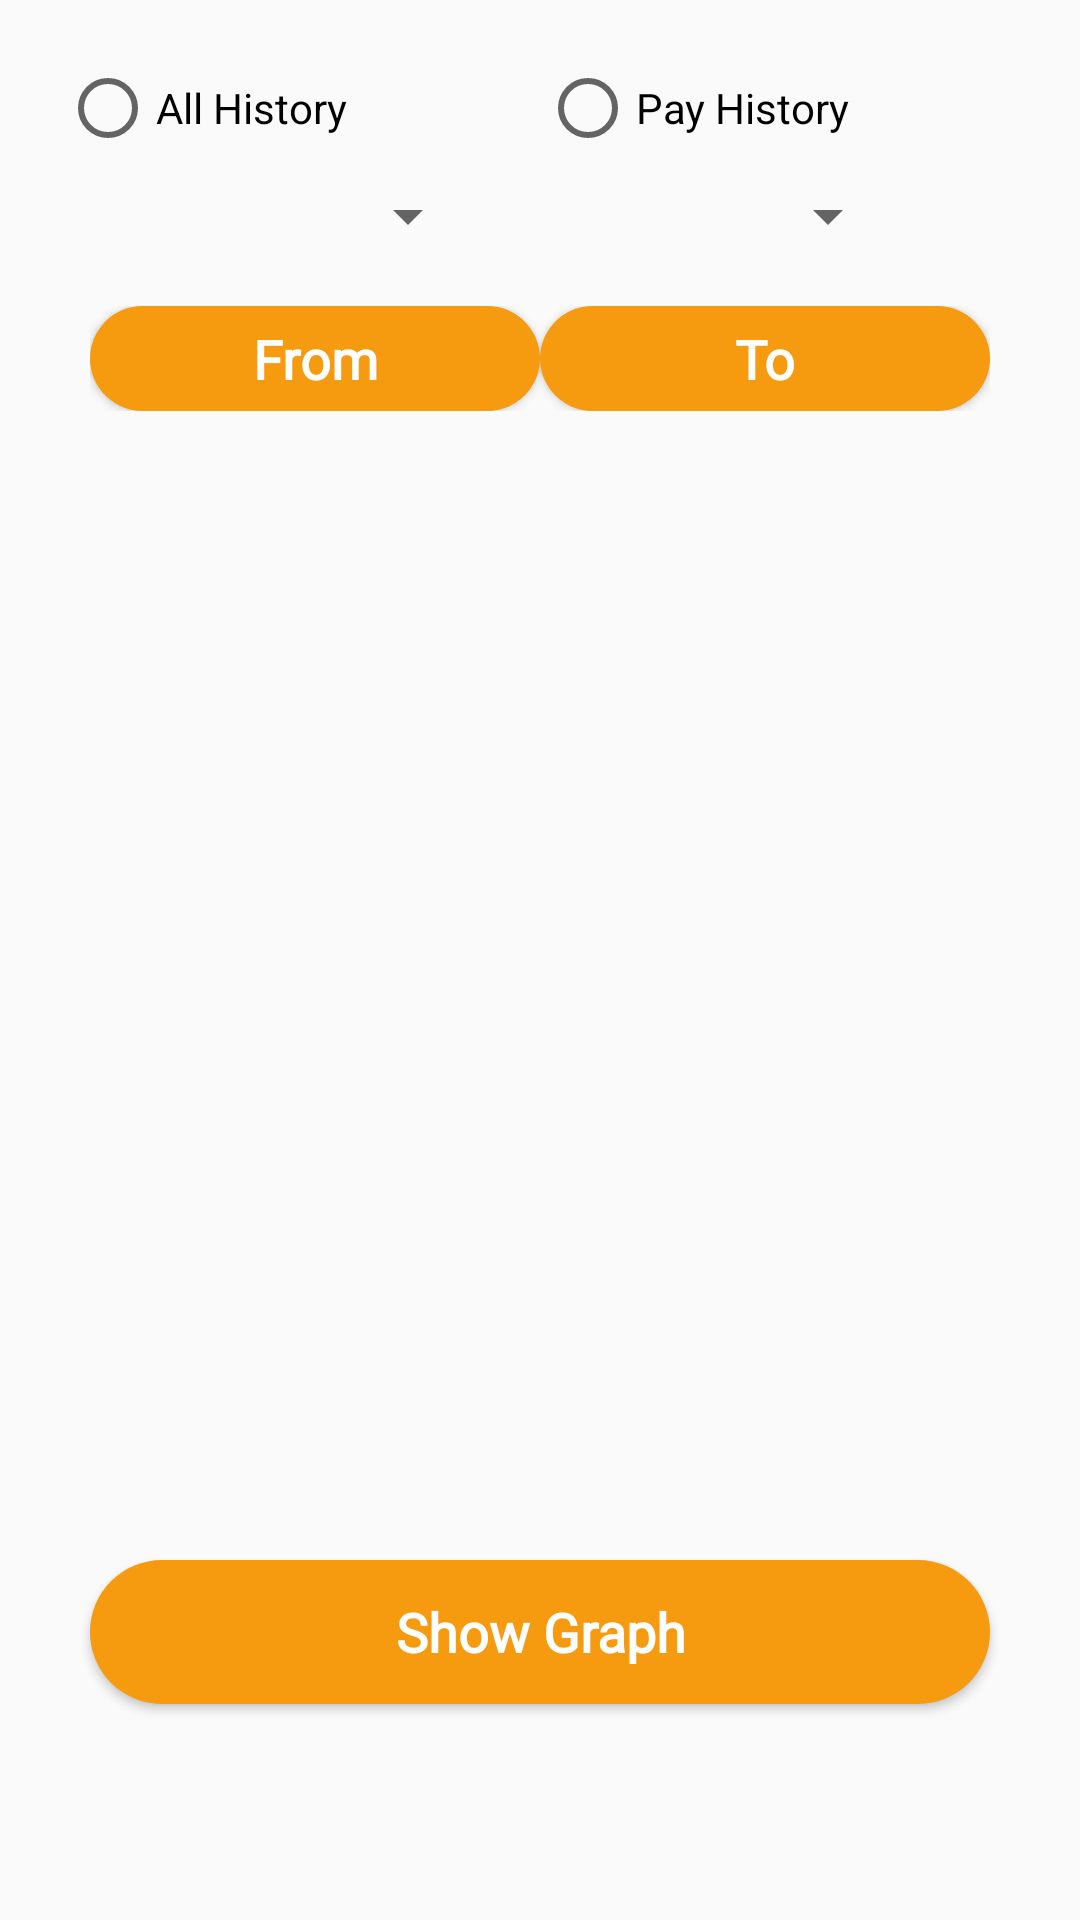

The Android layout XML behind this screen, and the referenced resources:
<!-- AndroidManifest.xml: application theme AppTheme -->
<!-- res/layout/activity_query.xml -->
<?xml version="1.0" encoding="utf-8"?>
<LinearLayout xmlns:android="http://schemas.android.com/apk/res/android"
    xmlns:app="http://schemas.android.com/apk/res-auto"
    xmlns:tools="http://schemas.android.com/tools"
    android:layout_width="match_parent"
    android:layout_height="match_parent"
    android:orientation="vertical"
    tools:context=".activities.QueryActivity"
    android:padding="20dp">

    <LinearLayout
        android:layout_width="match_parent"
        android:layout_height="wrap_content"
        android:orientation="horizontal">
        <RadioGroup
            android:id="@+id/radiogroup_query"
            android:orientation="horizontal"

            android:layout_height="match_parent"
            android:layout_width="match_parent"
            android:weightSum="2"
            android:layout_gravity="center"
            android:gravity="center"
            >

            <RadioButton
                android:id="@+id/all_history_radioButton"
                android:layout_width="0dp"
                android:layout_height="wrap_content"
                android:text="All History"
                android:drawableTint="@color/startblue"
                android:layout_weight="1"

                android:onClick="search"/>
            <RadioButton
                android:id="@+id/pay_history_radioButton"
                android:layout_width="0dp"
                android:layout_height="wrap_content"
                android:text="Pay History"
                android:drawableTint="@color/startblue"
                android:layout_weight="1"
                android:onClick="search"/>
        </RadioGroup>
    </LinearLayout>

    <LinearLayout
        android:layout_width="match_parent"
        android:layout_height="wrap_content"
        android:orientation="horizontal"
        android:weightSum="2">
        <Spinner
            android:id="@+id/spr_query_category"
            android:layout_width="0dp"
            android:layout_height="40dp"
            android:layout_weight="1"
            />
        <Spinner
            android:id="@+id/spr_query_time"
            android:layout_width="0dp"
            android:layout_height="40dp"
            android:layout_weight="1"/>
        <ImageView
            android:id="@+id/btn_voice1"
            android:layout_width="30dp"
            android:layout_height="30dp"
            android:layout_marginTop="10dp"
            android:clickable="true"
            android:layout_margin="5dp"
            android:layout_gravity="center"
            android:src="@drawable/search"
            android:tint="@color/startblue"
            android:onClick="search"/>
    </LinearLayout>

    <LinearLayout
        android:layout_width="match_parent"
        android:layout_height="wrap_content"
        android:orientation="horizontal"
        android:layout_margin="10dp"
        android:weightSum="2">

        <Button
            android:id="@+id/btn_query_from"
            android:layout_width="0dp"
            android:layout_height="35dp"
            android:layout_weight="1"
            android:background="@drawable/btn_bg"
            android:clickable="true"
            android:fontFamily="@font/source_sans_pro"
            android:onClick="pickDateFrom"
            android:text="From"
            android:textAllCaps="false"
            android:textColor="@color/white"
            android:textSize="18sp"
            android:textStyle="bold" />

        <Button
            android:id="@+id/btn_query_to"
            android:layout_width="0dp"
            android:layout_height="35dp"
            android:layout_marginLeft="@dimen/activity_horizontal_margin"
            android:layout_weight="1"
            android:background="@drawable/btn_bg"
            android:clickable="true"
            android:fontFamily="@font/source_sans_pro"
            android:onClick="pickDateTo"
            android:text="To"
            android:textAllCaps="false"
            android:textColor="@color/white"
            android:textSize="18sp"
            android:textStyle="bold" />
    </LinearLayout>


    <ListView
        android:id="@+id/expense_query_list"
        android:layout_width="match_parent"
        android:layout_height="353dp"

         />

    <Button
        android:id="@+id/btn_query_goToPieChart"
        android:layout_width="match_parent"
        android:layout_height="wrap_content"
        android:layout_marginStart="10dp"
        android:layout_marginTop="20dp"
        android:layout_marginEnd="10dp"
        android:background="@drawable/btn_bg"
        android:clickable="true"
        android:fontFamily="@font/source_sans_pro"
        android:onClick="gotToPieChart"
        android:text="Show Graph"
        android:textAllCaps="false"
        android:textColor="@color/white"
        android:textSize="18sp"
        android:textStyle="bold" />
</LinearLayout>
<!-- resources referenced by this layout -->
<resources>
  <color name="startblue">#0056c8</color>
  <color name="white">#FFFFFFFF</color>
  <!-- drawable btn_bg (drawable) -->
  <?xml version="1.0" encoding="utf-8"?>
  <shape xmlns:android="http://schemas.android.com/apk/res/android">
      <solid
          android:color="@color/OrangeNeed" />
      <corners android:radius="100dp" />
  </shape>
  <style name="AppTheme" parent="Theme.AppCompat.Light.DarkActionBar">
          
          <item name="colorPrimary">@color/colorPrimary</item>
          <item name="colorPrimaryDark">@color/colorPrimaryDark</item>
          <item name="colorAccent">@color/startblue</item>
      </style>
  <color name="OrangeNeed">#F69A10</color>
  <color name="colorPrimary">#0056c8</color>
  <color name="colorPrimaryDark">#036B7A</color>
</resources>
